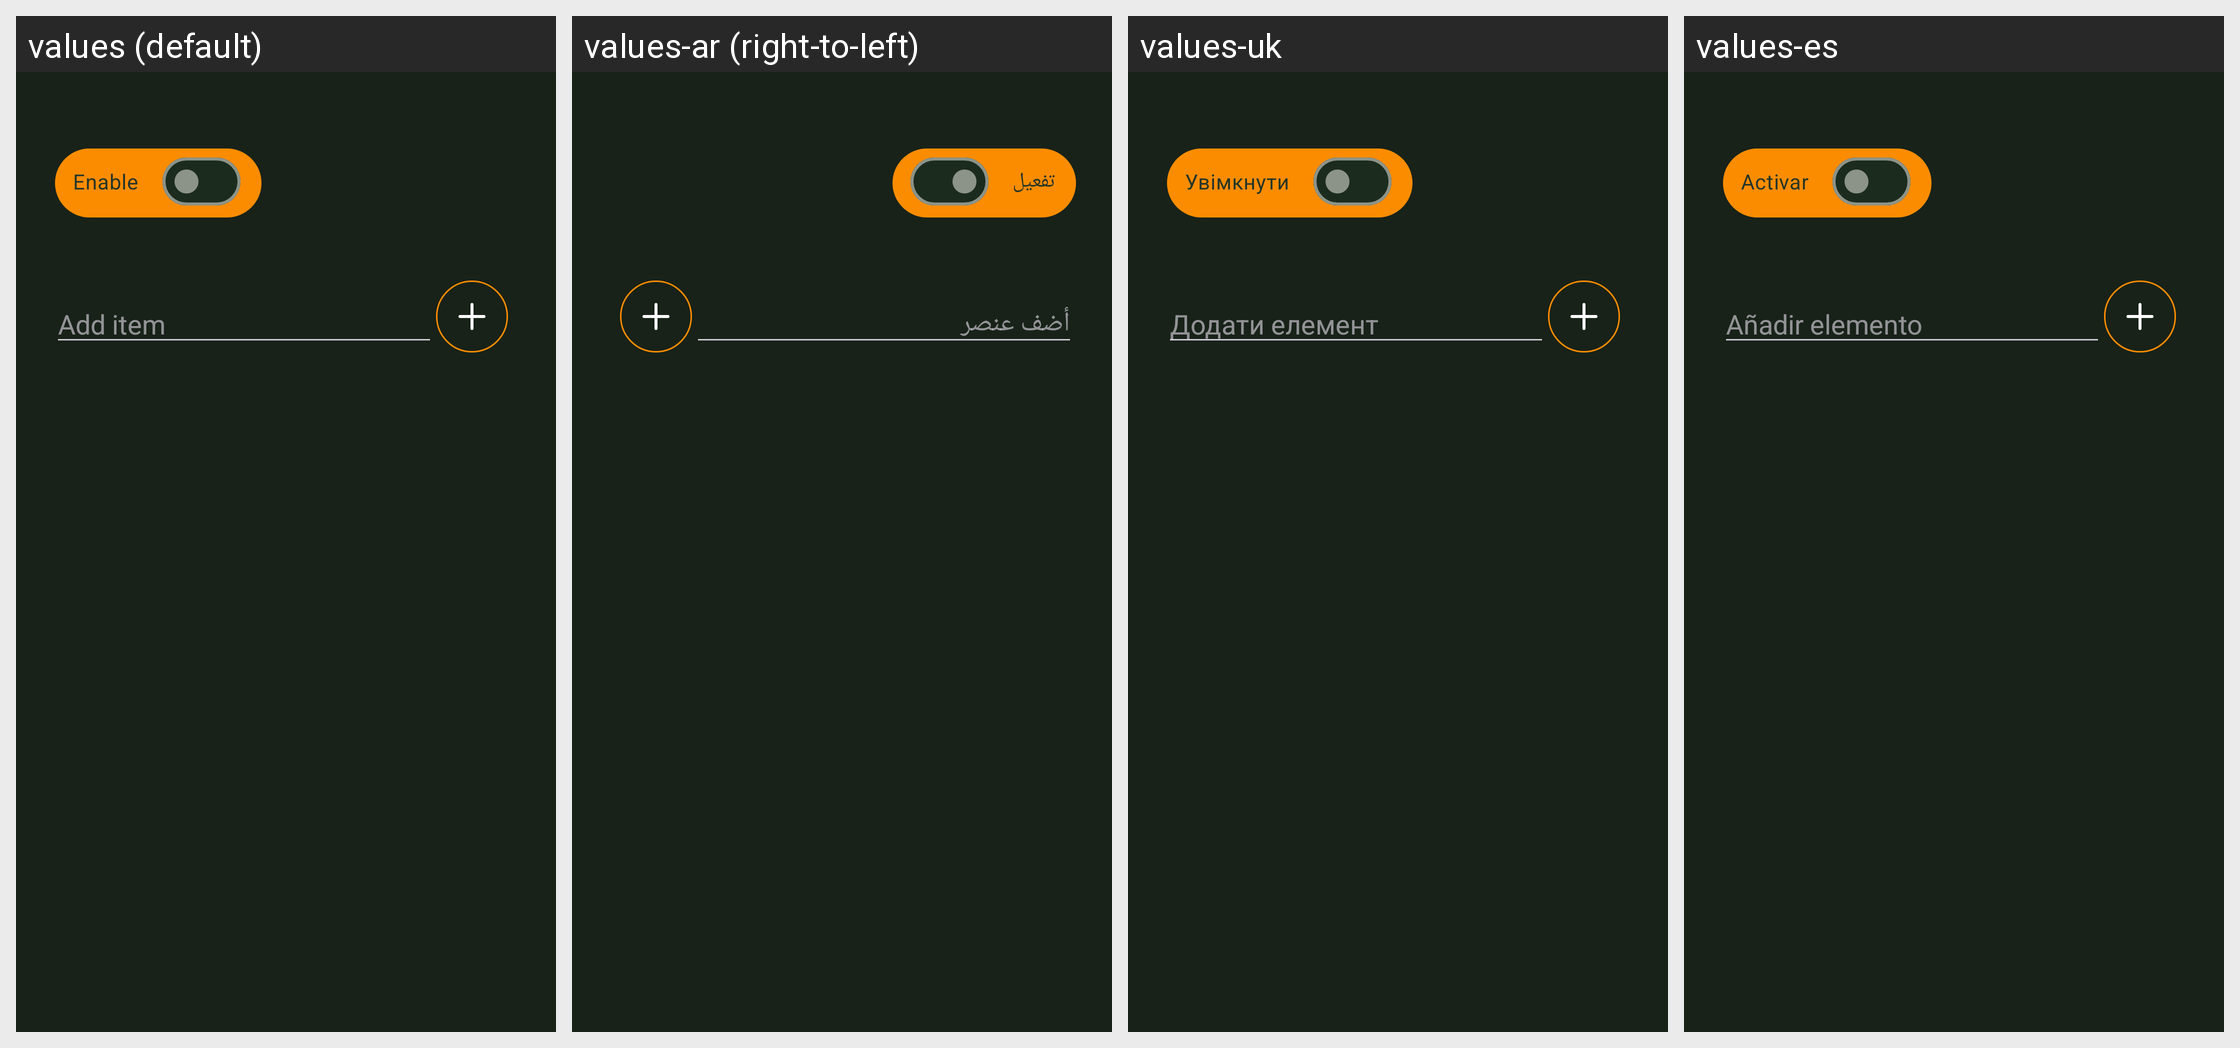

This grid shows one Android layout under several languages. Give, for every string resource on the screen, its name, the default text and each shown locale's text.
Android screen res/layout/pref_dialog_input_list.xml rendered under 4 locales, left to right: values (default), values-ar (right-to-left), values-uk, values-es. Device: Nexus 5 (rendered at 1080×1920; each locale shown at half size, 540×960, under a caption strip naming it); theme KeepassDXStyle.Night.
Other locales in the repository, not shown: values-az, values-be, values-bg, values-bn, values-bn-rBD, values-ca, values-ckb, values-cs, values-da, values-de, values-el, values-en-rGB, values-eo, values-et, values-eu, values-fa, values-fi, values-fil, values-fr, values-gl, values-hi, values-hr, values-hu, values-id, values-in, values-it, values-iw, values-ja, values-jv, values-kk, values-ko, values-lt, values-lv, values-mk, values-ml, values-mr, values-my, values-nb, values-nb-rNO, values-ne, values-nl, values-nn, values-or, values-pa, values-pl, values-pt, values-pt-rBR, values-pt-rPT, values-ro, values-ru, values-sk, values-sl, values-sq, values-sr, values-sv, values-ta, values-te, values-th, values-tok, values-tr, values-tt, values-ur, values-uz, values-vi, values-zh-rCN, values-zh-rTW.
Strings drawn on this screen, with the default value and each locale's value (text and hints the layout hard-codes, and strings that could not be matched under every locale, appear in the picture but are not listed):

enable
  values: Enable
  values-ar: تفعيل
  values-uk: Увімкнути
  values-es: Activar

content_description_add_item
  values: Add item
  values-ar: أضف عنصر
  values-uk: Додати елемент
  values-es: Añadir elemento
